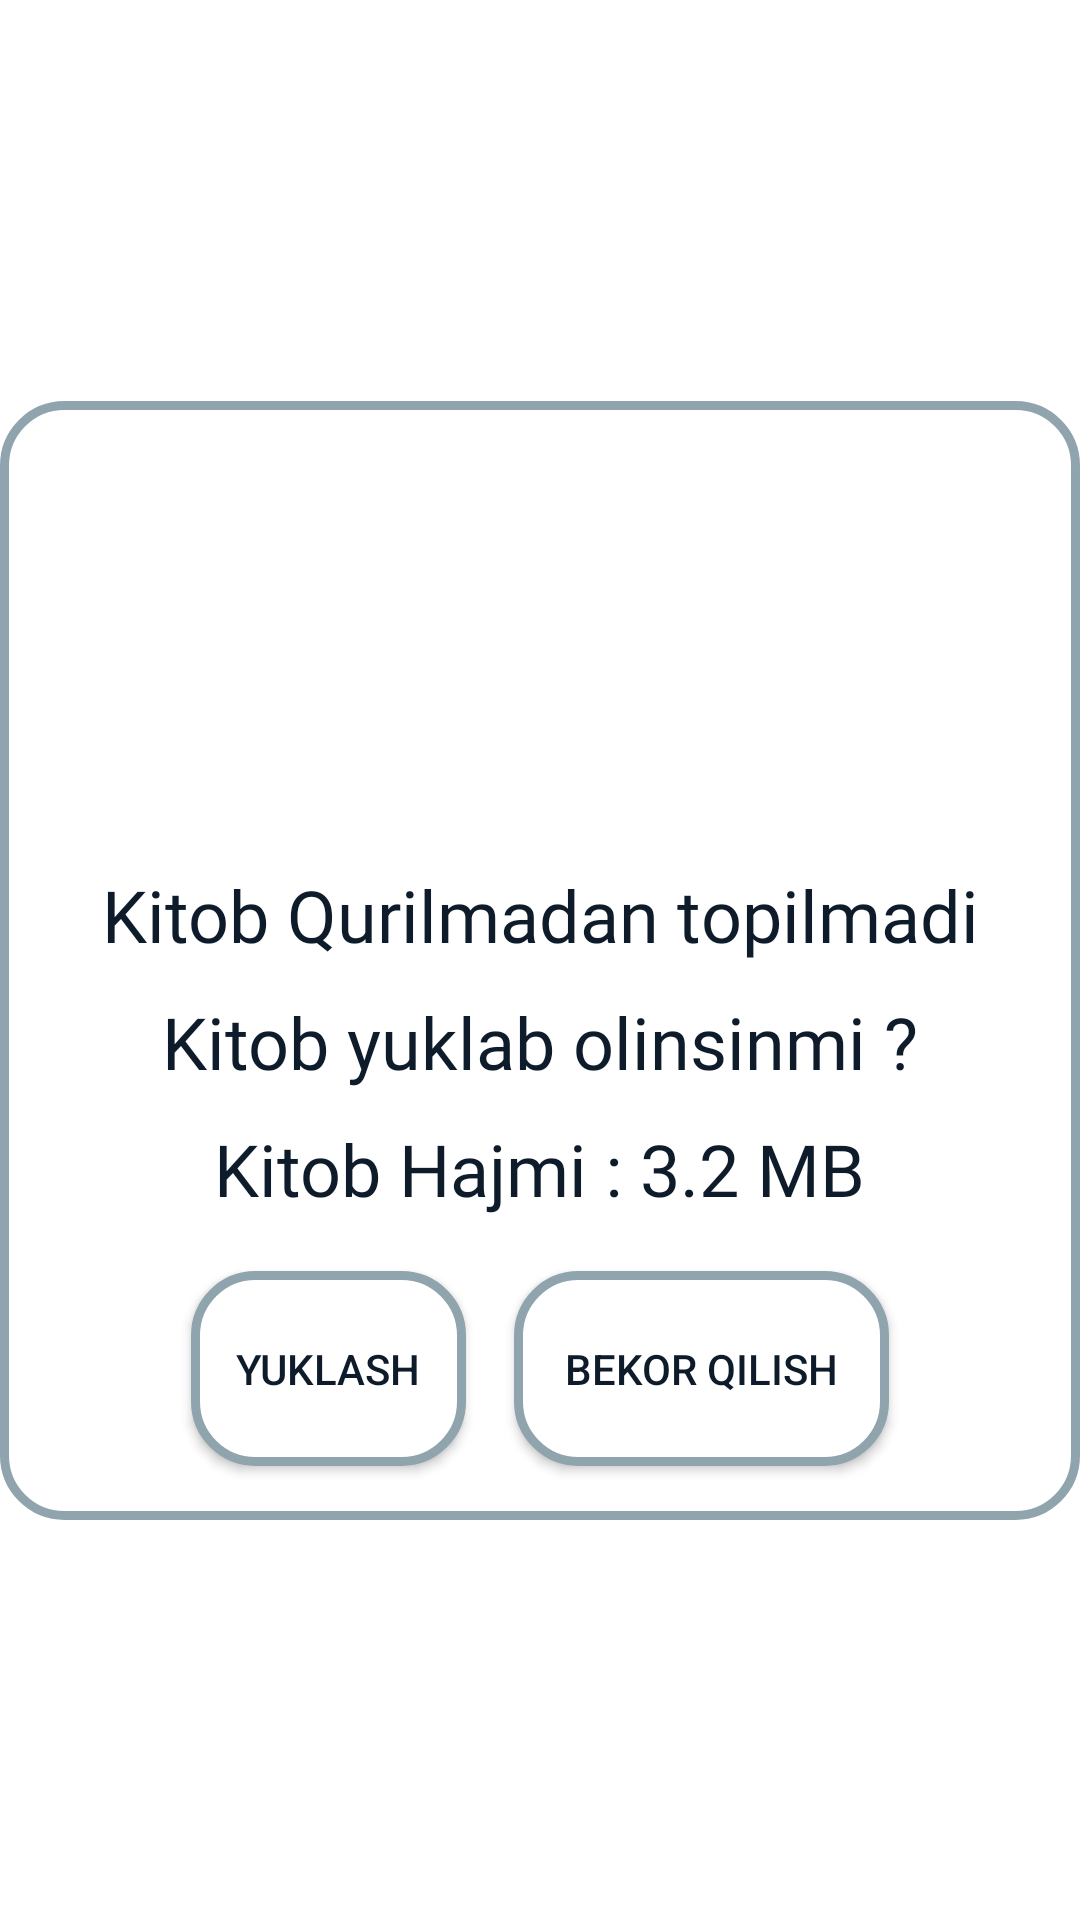

Layout XML and referenced resources for this Android screen:
<!-- AndroidManifest.xml: application theme Theme.KimyoTest -->
<!-- res/layout/dialog_book_exist.xml -->
<?xml version="1.0" encoding="utf-8"?>
<androidx.constraintlayout.widget.ConstraintLayout xmlns:android="http://schemas.android.com/apk/res/android"
    android:layout_width="match_parent"
    android:layout_height="match_parent"
    android:background="?attr/colorSurface"
    xmlns:app="http://schemas.android.com/apk/res-auto">
    <androidx.constraintlayout.widget.ConstraintLayout
        android:layout_width="360dp"
        android:layout_height="wrap_content"
        app:layout_constraintTop_toTopOf="parent"
        app:layout_constraintBottom_toBottomOf="parent"
        app:layout_constraintStart_toStartOf="parent"
        app:layout_constraintEnd_toEndOf="parent"
        android:background="@drawable/style_btn">
        <Space
            android:id="@+id/spaceDialog"
            android:layout_width="match_parent"
            android:layout_height="15dp"
            app:layout_constraintTop_toTopOf="parent"
            app:layout_constraintStart_toStartOf="parent"
            app:layout_constraintEnd_toEndOf="parent"/>
        <androidx.appcompat.widget.AppCompatImageView
            android:id="@+id/notExistImage"
            android:layout_width="120dp"
            android:layout_height="120dp"
            app:layout_constraintStart_toStartOf="parent"
            app:layout_constraintEnd_toEndOf="parent"
            app:layout_constraintTop_toBottomOf="@id/spaceDialog"
            android:layout_marginTop="10dp"
            app:srcCompat="@drawable/image_not_exists"/>
        <androidx.appcompat.widget.AppCompatTextView
            android:id="@+id/bookNotExistText"
            android:layout_width="wrap_content"
            android:layout_height="wrap_content"
            app:layout_constraintTop_toBottomOf="@id/notExistImage"
            app:layout_constraintStart_toStartOf="parent"
            app:layout_constraintEnd_toEndOf="parent"
            android:layout_marginTop="10dp"
            android:textSize="24sp"
            android:textColor="?attr/colorOnSurface"
            android:fontFamily="@font/madimi"
            android:text="Kitob Qurilmadan topilmadi" />
        <androidx.appcompat.widget.AppCompatTextView
            android:id="@+id/bookNotExistText2"
            android:layout_width="wrap_content"
            android:layout_height="wrap_content"
            app:layout_constraintTop_toBottomOf="@id/bookNotExistText"
            app:layout_constraintStart_toStartOf="parent"
            app:layout_constraintEnd_toEndOf="parent"
            android:layout_marginTop="10dp"
            android:textSize="24sp"
            android:textColor="?attr/colorOnSurface"
            android:fontFamily="@font/madimi"
            android:text="Kitob yuklab olinsinmi ?" />
        <androidx.appcompat.widget.AppCompatTextView
            android:id="@+id/bookSizeText"
            android:layout_width="wrap_content"
            android:layout_height="wrap_content"
            app:layout_constraintTop_toBottomOf="@id/bookNotExistText2"
            app:layout_constraintStart_toStartOf="parent"
            app:layout_constraintEnd_toEndOf="parent"
            android:layout_marginTop="10dp"
            android:textSize="24sp"
            android:textColor="?attr/colorOnSurface"
            android:fontFamily="@font/madimi"
            android:text="Kitob Hajmi : 3.2 MB" />
        <androidx.appcompat.widget.LinearLayoutCompat
            android:id="@+id/layoutBtn"
            android:layout_width="match_parent"
            android:layout_height="wrap_content"
            app:layout_constraintTop_toBottomOf="@id/bookSizeText"
            app:layout_constraintStart_toStartOf="parent"
            app:layout_constraintEnd_toEndOf="parent"
            android:gravity="center_horizontal"
            android:layout_marginTop="10dp">
            <androidx.appcompat.widget.AppCompatButton
                android:id="@+id/downloadBook"
                android:layout_width="wrap_content"
                android:padding="15dp"
                android:background="@drawable/style_btn"
                android:layout_margin="8dp"
                android:textColor="?attr/colorOnSurface"
                android:layout_height="65dp"
                android:text="Yuklash"/>
            <androidx.appcompat.widget.AppCompatButton
                android:id="@+id/dismissDownload"
                android:layout_width="125dp"
                android:layout_height="65dp"
                android:background="@drawable/style_btn"
                android:textColor="?attr/colorOnSurface"
                android:text="Bekor qilish"
                android:layout_margin="8dp"/>
        </androidx.appcompat.widget.LinearLayoutCompat>
        <Space
            android:id="@+id/space2"
            android:layout_width="match_parent"
            android:layout_height="10dp"
            app:layout_constraintTop_toBottomOf="@id/layoutBtn"
            app:layout_constraintStart_toStartOf="parent"
            app:layout_constraintEnd_toEndOf="parent"/>

        <androidx.appcompat.widget.LinearLayoutCompat
            android:id="@+id/downloadLayout"
            android:layout_width="match_parent"
            android:layout_height="wrap_content"
            app:layout_constraintTop_toBottomOf="@id/space2"
            app:layout_constraintStart_toStartOf="parent"
            app:layout_constraintEnd_toEndOf="parent"
            android:gravity="center"
            android:visibility="gone"
            android:orientation="vertical">
            <androidx.appcompat.widget.AppCompatTextView
                android:id="@+id/downloadInfo"
                android:layout_width="wrap_content"
                android:layout_height="wrap_content"
                app:layout_constraintBottom_toTopOf="@id/progressDownload"
                app:layout_constraintStart_toStartOf="parent"
                android:text="Yuklanmoqda....."
                android:textColor="?attr/colorOnSurface"
                app:layout_constraintEnd_toEndOf="parent"/>
            <androidx.appcompat.widget.AppCompatTextView
                android:id="@+id/progressPercentDownload"
                android:layout_width="wrap_content"
                android:layout_height="wrap_content"
                app:layout_constraintBottom_toTopOf="@id/progressDownload"
                app:layout_constraintStart_toStartOf="parent"
                android:text="20 %"
                android:textColor="?attr/colorOnSurface"
                app:layout_constraintEnd_toEndOf="parent"/>
            <ProgressBar
                android:id="@+id/progressDownload"
                android:layout_width="160dp"
                android:layout_height="10dp"
                android:layout_marginStart="7dp"
                android:layout_marginEnd="7dp"
                style="@style/Widget.AppCompat.ProgressBar.Horizontal"
                android:progress="0"/>
            <Space
                android:id="@+id/space3"
                android:layout_width="match_parent"
                android:layout_height="15dp"/>
        </androidx.appcompat.widget.LinearLayoutCompat>
    </androidx.constraintlayout.widget.ConstraintLayout>
</androidx.constraintlayout.widget.ConstraintLayout>
<!-- resources referenced by this layout -->
<resources>
  <!-- drawable style_btn (drawable) -->
  <?xml version="1.0" encoding="utf-8"?>
  <shape xmlns:android="http://schemas.android.com/apk/res/android">
      <corners android:radius="20dp"/>
      <stroke android:width="3dp" android:color="?attr/colorOutline"/>
      <solid android:color="?attr/colorSurface"/>
  </shape>
  <style name="Theme.KimyoTest" parent="Base.Theme.KimyoTest" />
  <style name="Base.Theme.KimyoTest" parent="Theme.Material3.DayNight.NoActionBar">
          
          <item name="android:windowBackground">@color/chem_background_light</item>
          <item name="android:textColorPrimary">@color/chem_on_surface_light</item>
          <item name="colorPrimary">@color/chem_primary_light</item>
          <item name="colorOnPrimary">@color/chem_surface_light</item>
          <item name="colorSurface">@color/chem_surface_light</item>
          <item name="colorOnSurface">@color/chem_on_surface_light</item>
          <item name="colorOutline">@color/chem_outline_light</item>
          <item name="colorPrimaryContainer">@color/chem_toolbar_light</item>
          <item name="colorSurfaceVariant">@color/chem_surface_variant_light</item>
      </style>
  <color name="chem_background_light">#F0F7FF</color>
  <color name="chem_on_surface_light">#0D1B2A</color>
  <color name="chem_primary_light">#1565C0</color>
  <color name="chem_surface_light">#FFFFFF</color>
  <color name="chem_outline_light">#90A4AE</color>
  <color name="chem_toolbar_light">#0D47A1</color>
  <color name="chem_surface_variant_light">#E3F2FD</color>
</resources>
